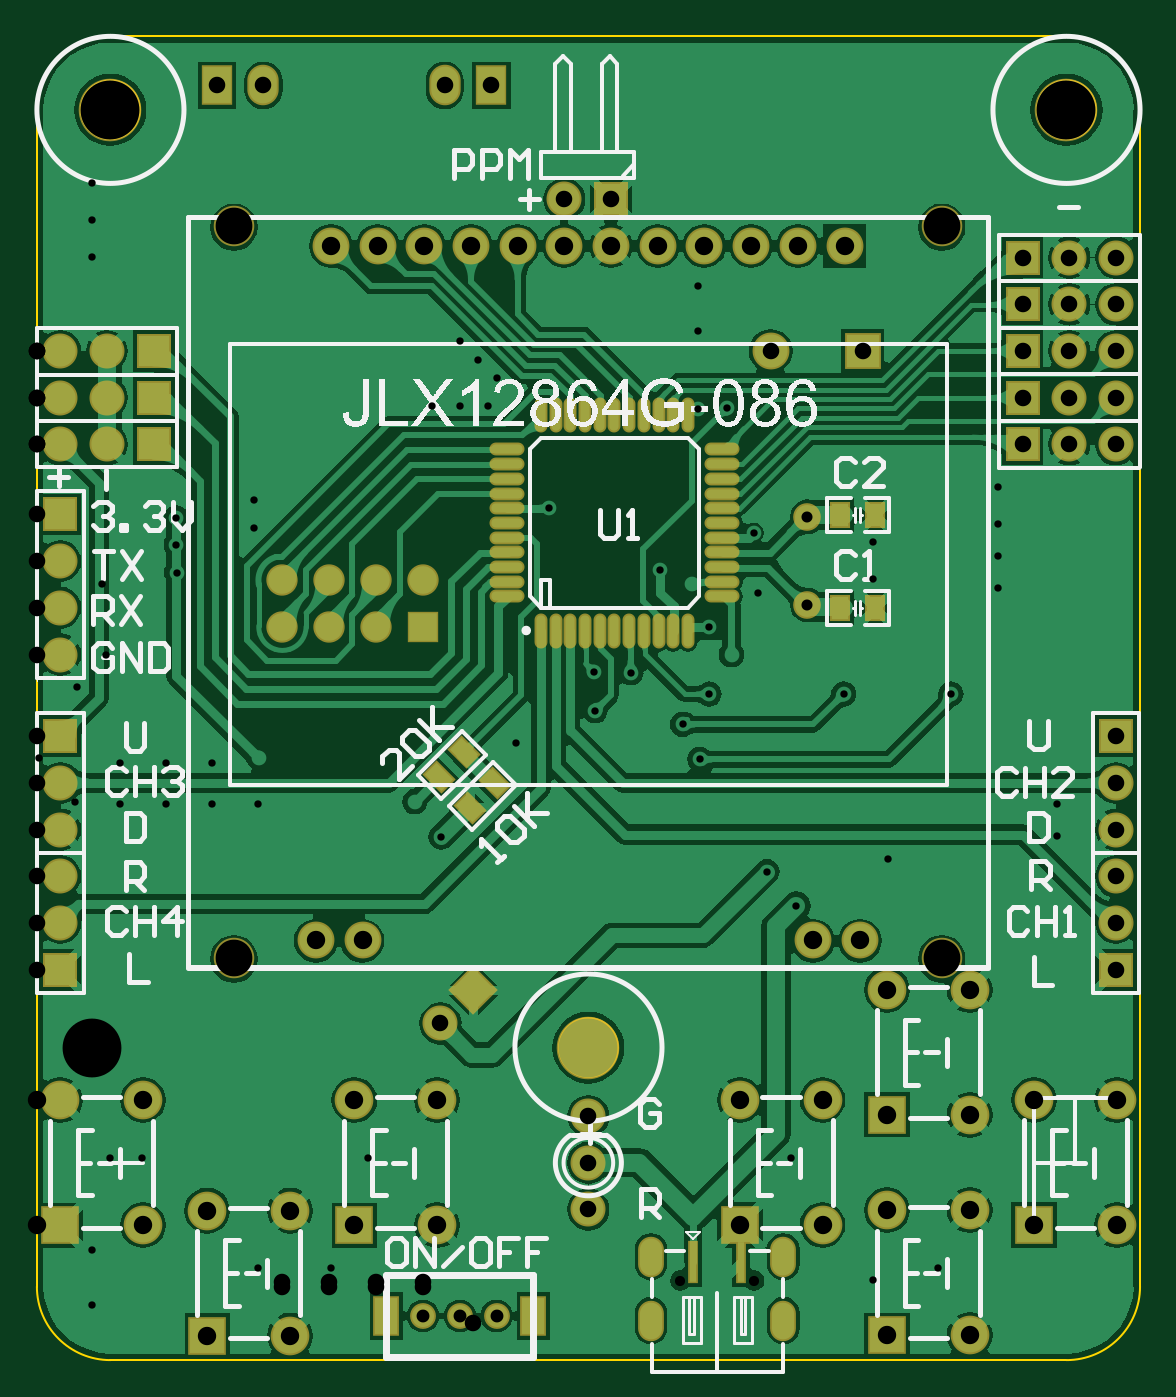
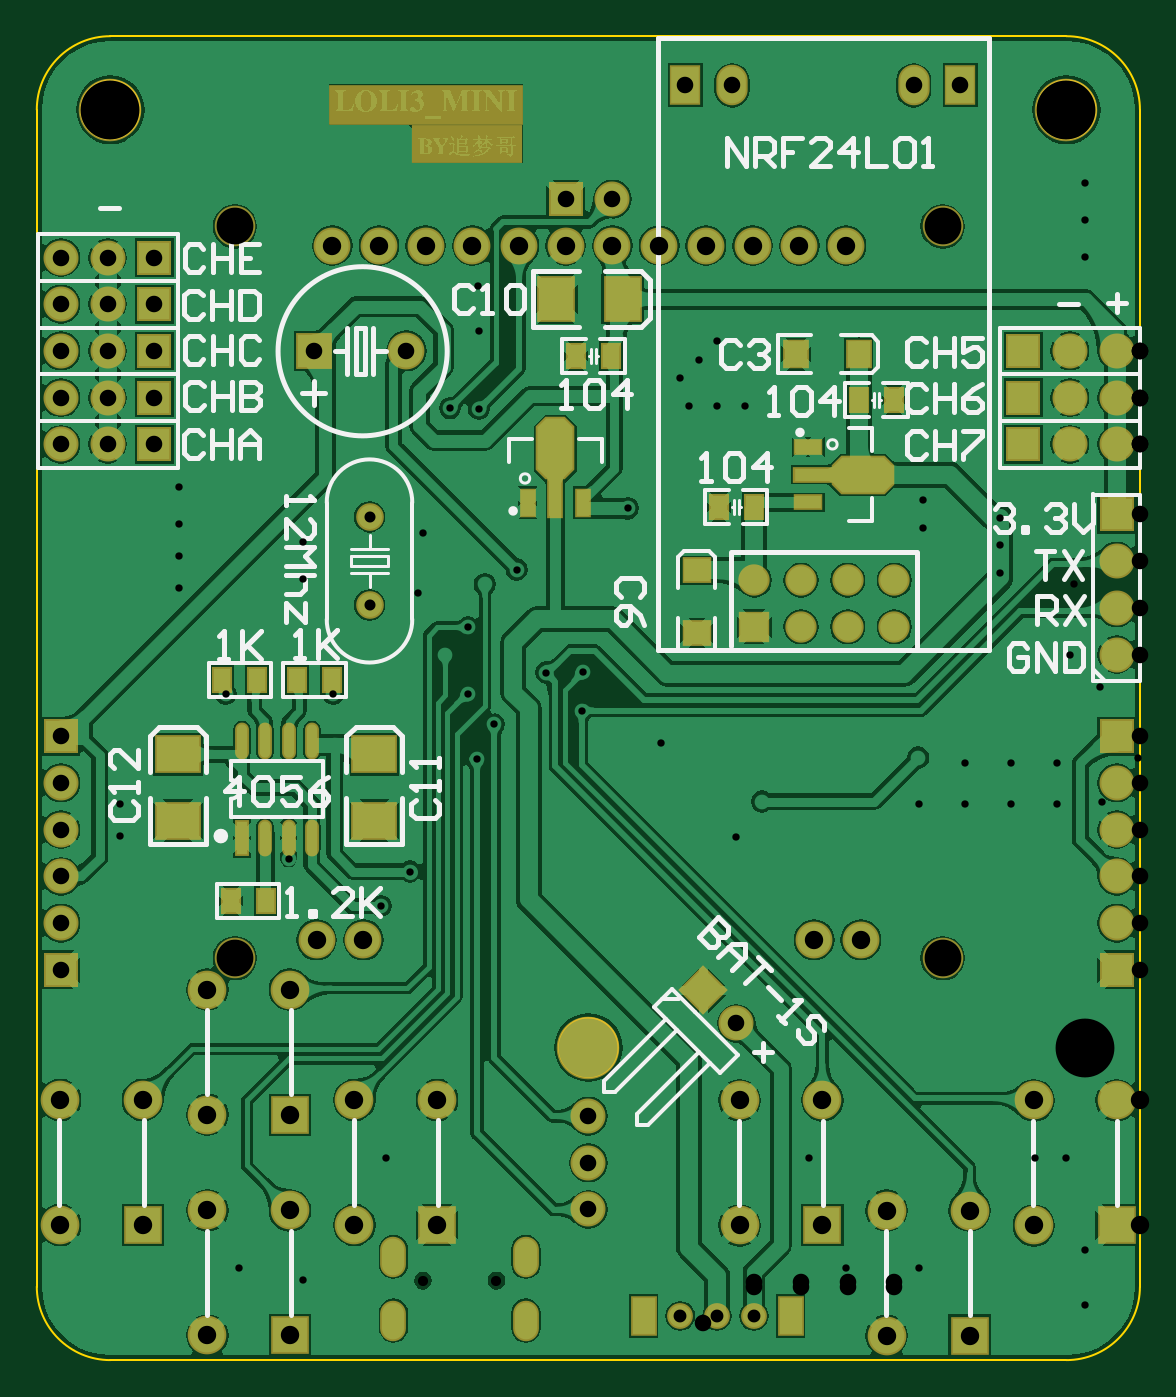
Circuit board: 11 layer files. Board 60.0 x 72.0 mm.
- drill: [追梦哥]MINI版LOLi3-RoundHoles.TXT (2497 bytes)
- drill: [追梦哥]MINI版LOLi3-SlotHoles.TXT (380 bytes)
- bottom_copper: [追梦哥]MINI版LOLi3.GBL (144984 bytes)
- bottom_silk: [追梦哥]MINI版LOLi3.GBO (15486 bytes)
- paste: [追梦哥]MINI版LOLi3.GBP (2119 bytes)
- bottom_mask: [追梦哥]MINI版LOLi3.GBS (5132 bytes)
- outline: [追梦哥]MINI版LOLi3.GKO (799 bytes)
- top_copper: [追梦哥]MINI版LOLi3.GTL (77306 bytes)
- top_silk: [追梦哥]MINI版LOLi3.GTO (68652 bytes)
- paste: [追梦哥]MINI版LOLi3.GTP (1686 bytes)
- top_mask: [追梦哥]MINI版LOLi3.GTS (4584 bytes)

=== drill: [追梦哥]MINI版LOLi3-RoundHoles.TXT ===
M48
;Layer_Color=9474304
;FILE_FORMAT=2:5
INCH,LZ
;TYPE=PLATED
T1F00S00C0.01575
T3F00S00C0.02362
T4F00S00C0.02756
T6F00S00C0.03543
T7F00S00C0.03937
T8F00S00C0.07874
T9F00S00C0.12598
;TYPE=NON_PLATED
T10F00S00C0.02165
%
T01
X011811Y0011811
Y0023622
X0161417Y0043307
X0192913Y0019685
X022441Y0043307
X0218504Y0112205
X0182313Y0107297
X0156315Y0104618
X0162598Y0097244
X0086572Y0112044
X0070866Y0043307
X0062992Y0019685
X0047244
X0015748Y0043307
X0017717Y0119095
Y0127953
X0027559
Y0119095
X0037402
Y0127953
X00475Y0128992
X0047244Y0119095
X008092Y0119592
X0084504Y0204205
X0090504
X0096504
X0098504Y0210205
X0094504Y0214205
X0090504Y0218205
X0046504Y0184205
Y0178205
X0029872Y0180344
Y0174614
X0029951Y0168614
X0008504Y0144205
X0011811Y0236221
Y0244094
Y0251969
X0141648Y0229917
X0141548Y0220317
X0141572Y0203644
X0147721Y0203844
X0153543Y0177165
X0154504Y0164205
X014027Y0166142
X0133465Y0169291
X0143917Y0156879
X014874Y0151092
X0143951Y0142614
X0138307Y0136114
X0141951Y0128614
X0119548Y0139092
X0119348Y0147292
X0127185Y0147234
X0102504Y0132205
X0109672Y0182392
X0179134Y0175197
Y017126
Y0167323
X0205709Y0165354
Y0172244
Y0179134
Y0187008
X0195751Y0142614
X0172751
X0218504Y0119095
T03
X0164976Y0161674
Y0180572
T04
X0082677Y0009449
X0090551
X0098425
T06
X0118091Y0032254
Y0042254
Y0052254
X0231065Y0083592
Y0093592
Y0103592
Y0113592
X0093486Y007915
X0086415Y0072079
X0005Y0083592
Y0093592
Y0103592
X0005Y0113592
Y0123592
Y0133592
Y0151092
Y0161092
Y0171092
Y0181092
Y0196092
X0015
X0025
Y0206092
X0015
X0005
Y0216092
X0015
X0025
X0038482Y0272965
X0048482
X0087341
X0097341
X0082577Y016702
X0072577
X0062577
X0052577
Y015702
X0062577
X0072577
X0082577
X0112951Y0248614
X0122951
X0157108Y0216114
X0176793
X0211065Y0216092
Y0226092
Y0236092
X0221065
X0231065
Y0226092
X0221065
Y0216092
X0231065
Y0206092
X0221065
X0211065
Y0196092
X0221065
X0231065
Y0133592
Y0123592
T07
X0150512Y0028927
X0168228
X0182008Y0032076
X0199724
X0213504Y0028927
X0231221
Y0055699
X0213504
X0199724Y0052549
X0182008
X0168228Y0055699
X0150512
X0166297Y0089992
X0176297
X0182008Y0079321
X0199724
Y0005305
X0182008
X0085709Y0028868
X0067992
X0054212Y0032017
X0036496
X0022716Y0028868
X0005
Y0055639
X0022716
X0067992
X0085709
X0069762Y0089992
X0059762
X0054212Y0005246
X0036496
X0062951Y0238614
X0072951
X0082951
X0092951
X0102951
X0112951
X0122951
X0132951
X0142951
X0152951
X0162951
X0172951
T08
X0193817Y0086055
X0042242
Y0242748
X0193817
T09
X011811Y0066929
X0015748Y0267717
X0220472
T10
X0137795Y0017008
X0153543
M30

=== drill: [追梦哥]MINI版LOLi3-SlotHoles.TXT ===
M48
;Layer_Color=9474304
;FILE_FORMAT=2:5
INCH,LZ
;TYPE=PLATED
T2F00S00C0.01968
T5F00S00C0.02756
;TYPE=NON_PLATED
%
G90
G05
T02
G00X0131496Y0007087
M15
G01Y0009843
M16
G00X0131496Y0020748
M15
G01Y0023504
M16
G00X0159843Y0020748
M15
G01Y0023504
M16
G00X0159843Y0007087
M15
G01Y0009843
M16
T05
G00X0106299Y0008071
M15
G01Y0010827
M16
G00X0074803Y0008071
M15
G01Y0010827
M16
M17
M30

=== bottom_copper: [追梦哥]MINI版LOLi3.GBL (144984 bytes, source omitted) ===
=== bottom_silk: [追梦哥]MINI版LOLi3.GBO (15486 bytes, source omitted) ===
=== paste: [追梦哥]MINI版LOLi3.GBP ===
G04*
G04 #@! TF.GenerationSoftware,Altium Limited,Altium Designer,22.2.1 (43)*
G04*
G04 Layer_Color=128*
%FSLAX25Y25*%
%MOIN*%
G70*
G04*
G04 #@! TF.SameCoordinates,9C75C661-4079-485B-A4B9-5B77D2324FE1*
G04*
G04*
G04 #@! TF.FilePolarity,Positive*
G04*
G01*
G75*
%ADD20R,0.03500X0.05000*%
%ADD73R,0.02165X0.07087*%
%ADD74O,0.02165X0.07087*%
%ADD75R,0.09000X0.07500*%
%ADD76R,0.04724X0.05512*%
%ADD77R,0.05512X0.04724*%
%ADD78R,0.07500X0.09000*%
%ADD79R,0.05512X0.02559*%
%ADD80R,0.08268X0.02559*%
G04:AMPARAMS|DCode=81|XSize=74.8mil|YSize=125.98mil|CornerRadius=0mil|HoleSize=0mil|Usage=FLASHONLY|Rotation=90.000|XOffset=0mil|YOffset=0mil|HoleType=Round|Shape=Octagon|*
%AMOCTAGOND81*
4,1,8,-0.06299,-0.01870,-0.06299,0.01870,-0.04429,0.03740,0.04429,0.03740,0.06299,0.01870,0.06299,-0.01870,0.04429,-0.03740,-0.04429,-0.03740,-0.06299,-0.01870,0.0*
%
%ADD81OCTAGOND81*%

%ADD82R,0.02559X0.05512*%
%ADD83R,0.02559X0.08268*%
G04:AMPARAMS|DCode=84|XSize=74.8mil|YSize=125.98mil|CornerRadius=0mil|HoleSize=0mil|Usage=FLASHONLY|Rotation=0.000|XOffset=0mil|YOffset=0mil|HoleType=Round|Shape=Octagon|*
%AMOCTAGOND84*
4,1,8,-0.01870,0.06299,0.01870,0.06299,0.03740,0.04429,0.03740,-0.04429,0.01870,-0.06299,-0.01870,-0.06299,-0.03740,-0.04429,-0.03740,0.04429,-0.01870,0.06299,0.0*
%
%ADD84OCTAGOND84*%

D20*
X120791Y215014D02*
D03*
X113310D02*
D03*
X90191Y182614D02*
D03*
X82710D02*
D03*
X52711Y205614D02*
D03*
X60191D02*
D03*
X189011Y145614D02*
D03*
X196491D02*
D03*
X180491Y145614D02*
D03*
X173010D02*
D03*
X194691Y98314D02*
D03*
X187210D02*
D03*
D73*
X192313Y111881D02*
D03*
D74*
X187313D02*
D03*
X182313D02*
D03*
X177313D02*
D03*
X192313Y132550D02*
D03*
X187313D02*
D03*
X182313D02*
D03*
X177313D02*
D03*
D75*
X205951Y115528D02*
D03*
Y129701D02*
D03*
X163952Y115528D02*
D03*
Y129701D02*
D03*
D76*
X73609Y215408D02*
D03*
X60224D02*
D03*
D77*
X94916Y155702D02*
D03*
Y169087D02*
D03*
D78*
X124958Y227245D02*
D03*
X110785D02*
D03*
D79*
X71035Y195498D02*
D03*
Y183687D02*
D03*
D80*
X69749Y189592D02*
D03*
D81*
X59349D02*
D03*
D82*
X131078Y183606D02*
D03*
X119267D02*
D03*
D83*
X125172Y184892D02*
D03*
D84*
Y195292D02*
D03*
M02*

=== bottom_mask: [追梦哥]MINI版LOLi3.GBS ===
G04*
G04 #@! TF.GenerationSoftware,Altium Limited,Altium Designer,22.2.1 (43)*
G04*
G04 Layer_Color=16711935*
%FSLAX25Y25*%
%MOIN*%
G70*
G04*
G04 #@! TF.SameCoordinates,9C75C661-4079-485B-A4B9-5B77D2324FE1*
G04*
G04*
G04 #@! TF.FilePolarity,Negative*
G04*
G01*
G75*
%ADD25R,0.04300X0.05800*%
%ADD28C,0.07887*%
%ADD29C,0.05918*%
%ADD30C,0.13398*%
%ADD31C,0.00800*%
%ADD32O,0.05524X0.08674*%
%ADD33C,0.07493*%
%ADD34C,0.08280*%
%ADD35R,0.08280X0.08280*%
%ADD36R,0.07493X0.07493*%
%ADD37R,0.07493X0.07493*%
%ADD38R,0.07887X0.07887*%
%ADD39P,0.10597X4X270.0*%
%ADD40R,0.05524X0.08674*%
%ADD41C,0.05524*%
%ADD42C,0.06706*%
%ADD43R,0.06706X0.06706*%
%ADD44O,0.06706X0.08674*%
%ADD45R,0.06706X0.08674*%
%ADD46C,0.08674*%
%ADD85R,0.41500X0.08700*%
%ADD86R,0.23600X0.08100*%
%ADD87R,0.02965X0.07887*%
%ADD88O,0.02965X0.07887*%
%ADD89R,0.09800X0.08300*%
%ADD90R,0.05524X0.06312*%
%ADD91R,0.06312X0.05524*%
%ADD92R,0.08300X0.09800*%
%ADD93R,0.06312X0.03359*%
%ADD94R,0.09068X0.03359*%
G04:AMPARAMS|DCode=95|XSize=82.8mil|YSize=133.98mil|CornerRadius=0mil|HoleSize=0mil|Usage=FLASHONLY|Rotation=90.000|XOffset=0mil|YOffset=0mil|HoleType=Round|Shape=Octagon|*
%AMOCTAGOND95*
4,1,8,-0.06699,-0.02070,-0.06699,0.02070,-0.04629,0.04140,0.04629,0.04140,0.06699,0.02070,0.06699,-0.02070,0.04629,-0.04140,-0.04629,-0.04140,-0.06699,-0.02070,0.0*
%
%ADD95OCTAGOND95*%

%ADD96R,0.03359X0.06312*%
%ADD97R,0.03359X0.09068*%
G04:AMPARAMS|DCode=98|XSize=82.8mil|YSize=133.98mil|CornerRadius=0mil|HoleSize=0mil|Usage=FLASHONLY|Rotation=0.000|XOffset=0mil|YOffset=0mil|HoleType=Round|Shape=Octagon|*
%AMOCTAGOND98*
4,1,8,-0.02070,0.06699,0.02070,0.06699,0.04140,0.04629,0.04140,-0.04629,0.02070,-0.06699,-0.02070,-0.06699,-0.04140,-0.04629,-0.04140,0.04629,-0.02070,0.06699,0.0*
%
%ADD98OCTAGOND98*%

D25*
X120791Y215014D02*
D03*
X113310D02*
D03*
X90191Y182614D02*
D03*
X82710D02*
D03*
X52711Y205614D02*
D03*
X60191D02*
D03*
X189011Y145614D02*
D03*
X196491D02*
D03*
X180491Y145614D02*
D03*
X173010D02*
D03*
X194691Y98314D02*
D03*
X187210D02*
D03*
D28*
X166297Y89992D02*
D03*
X176297D02*
D03*
X69762D02*
D03*
X59762D02*
D03*
X62951Y238614D02*
D03*
X72951D02*
D03*
X82951D02*
D03*
X92951D02*
D03*
X102951D02*
D03*
X112951D02*
D03*
X122951D02*
D03*
X132951D02*
D03*
X142951D02*
D03*
X152951D02*
D03*
X162951D02*
D03*
X172951D02*
D03*
X157108Y216114D02*
D03*
D29*
X164976Y161674D02*
D03*
Y180572D02*
D03*
D30*
X118110Y66929D02*
D03*
X220472Y267717D02*
D03*
X15748D02*
D03*
D31*
X153543Y17008D02*
D03*
X137795D02*
D03*
D32*
X131496Y8465D02*
D03*
X159843D02*
D03*
Y22126D02*
D03*
X131496D02*
D03*
D33*
X118091Y42254D02*
D03*
Y52254D02*
D03*
Y32254D02*
D03*
X5000Y93592D02*
D03*
Y103592D02*
D03*
X5000Y123592D02*
D03*
Y113592D02*
D03*
Y171092D02*
D03*
Y161092D02*
D03*
Y151092D02*
D03*
X15000Y196092D02*
D03*
X5000D02*
D03*
X15000Y206092D02*
D03*
X5000D02*
D03*
X15000Y216092D02*
D03*
X5000D02*
D03*
X231065Y93592D02*
D03*
Y103592D02*
D03*
Y123592D02*
D03*
Y113592D02*
D03*
X221065Y236092D02*
D03*
X231065D02*
D03*
X221065Y226092D02*
D03*
X231065D02*
D03*
X221065Y216092D02*
D03*
X231065D02*
D03*
X221065Y206092D02*
D03*
X231065D02*
D03*
X221065Y196092D02*
D03*
X231065D02*
D03*
X112951Y248614D02*
D03*
X86415Y72079D02*
D03*
D34*
X150512Y55699D02*
D03*
X168228D02*
D03*
Y28927D02*
D03*
X213504Y55699D02*
D03*
X231221D02*
D03*
Y28927D02*
D03*
X182008Y32076D02*
D03*
X199724D02*
D03*
Y5305D02*
D03*
X182008Y79321D02*
D03*
X199724D02*
D03*
Y52549D02*
D03*
X67992Y55639D02*
D03*
X85709D02*
D03*
Y28868D02*
D03*
X36496Y32017D02*
D03*
X54212D02*
D03*
Y5246D02*
D03*
X5000Y55639D02*
D03*
X22716D02*
D03*
Y28868D02*
D03*
D35*
X150512Y28927D02*
D03*
X213504D02*
D03*
X182008Y5305D02*
D03*
Y52549D02*
D03*
X67992Y28868D02*
D03*
X36496Y5246D02*
D03*
X5000Y28868D02*
D03*
D36*
X5000Y83592D02*
D03*
X5000Y133592D02*
D03*
Y181092D02*
D03*
X231065Y83592D02*
D03*
Y133592D02*
D03*
D37*
X25000Y196092D02*
D03*
Y206092D02*
D03*
Y216092D02*
D03*
X211065Y236092D02*
D03*
Y226092D02*
D03*
Y216092D02*
D03*
Y206092D02*
D03*
Y196092D02*
D03*
X122951Y248614D02*
D03*
D38*
X176793Y216114D02*
D03*
D39*
X93486Y79150D02*
D03*
D40*
X74803Y9449D02*
D03*
X106299D02*
D03*
D41*
X98425D02*
D03*
X90551D02*
D03*
X82677D02*
D03*
D42*
X52577Y167020D02*
D03*
Y157020D02*
D03*
X62577Y167020D02*
D03*
Y157020D02*
D03*
X72577Y167020D02*
D03*
Y157020D02*
D03*
X82577Y167020D02*
D03*
D43*
Y157020D02*
D03*
D44*
X87341Y272965D02*
D03*
X48482D02*
D03*
D45*
X97341D02*
D03*
X38482D02*
D03*
D46*
X42242Y242748D02*
D03*
X193817D02*
D03*
X42242Y86055D02*
D03*
X193817D02*
D03*
D85*
X152959Y268858D02*
D03*
D86*
X144009Y260458D02*
D03*
D87*
X192313Y111881D02*
D03*
D88*
X187313D02*
D03*
X182313D02*
D03*
X177313D02*
D03*
X192313Y132550D02*
D03*
X187313D02*
D03*
X182313D02*
D03*
X177313D02*
D03*
D89*
X205951Y115528D02*
D03*
Y129701D02*
D03*
X163952Y115528D02*
D03*
Y129701D02*
D03*
D90*
X73609Y215408D02*
D03*
X60224D02*
D03*
D91*
X94916Y155702D02*
D03*
Y169087D02*
D03*
D92*
X124958Y227245D02*
D03*
X110785D02*
D03*
D93*
X71035Y195498D02*
D03*
Y183687D02*
D03*
D94*
X69749Y189592D02*
D03*
D95*
X59349D02*
D03*
D96*
X131078Y183606D02*
D03*
X119267D02*
D03*
D97*
X125172Y184892D02*
D03*
D98*
Y195292D02*
D03*
M02*

=== outline: [追梦哥]MINI版LOLi3.GKO ===
G04*
G04 #@! TF.GenerationSoftware,Altium Limited,Altium Designer,22.2.1 (43)*
G04*
G04 Layer_Color=16711935*
%FSLAX25Y25*%
%MOIN*%
G70*
G04*
G04 #@! TF.SameCoordinates,9C75C661-4079-485B-A4B9-5B77D2324FE1*
G04*
G04*
G04 #@! TF.FilePolarity,Positive*
G04*
G01*
G75*
%ADD100C,0.00500*%
D100*
X15748Y283494D02*
G03*
X0Y267746I0J-15748D01*
G01*
X236220D02*
G03*
X220472Y283494I-15748J0D01*
G01*
Y0D02*
G03*
X236220Y15748I0J15748D01*
G01*
X0D02*
G03*
X15748Y0I15748J0D01*
G01*
X124409Y66929D02*
G03*
X124409Y66929I-6299J0D01*
G01*
X22047Y267746D02*
G03*
X22047Y267746I-6299J0D01*
G01*
X226772D02*
G03*
X226772Y267746I-6299J0D01*
G01*
X15748Y283494D02*
X220472D01*
X236220Y62992D02*
Y267746D01*
X-0Y62992D02*
Y267746D01*
X236220Y15748D02*
Y62992D01*
X0Y15748D02*
Y62992D01*
X15748Y0D02*
X220472D01*
M02*

=== top_copper: [追梦哥]MINI版LOLi3.GTL (77306 bytes, source omitted) ===
=== top_silk: [追梦哥]MINI版LOLi3.GTO (68652 bytes, source omitted) ===
=== paste: [追梦哥]MINI版LOLi3.GTP ===
G04*
G04 #@! TF.GenerationSoftware,Altium Limited,Altium Designer,22.2.1 (43)*
G04*
G04 Layer_Color=8421504*
%FSLAX25Y25*%
%MOIN*%
G70*
G04*
G04 #@! TF.SameCoordinates,9C75C661-4079-485B-A4B9-5B77D2324FE1*
G04*
G04*
G04 #@! TF.FilePolarity,Positive*
G04*
G01*
G75*
%ADD18O,0.01968X0.06693*%
%ADD19O,0.06693X0.01968*%
%ADD20R,0.03500X0.05000*%
%ADD21R,0.01500X0.08465*%
G04:AMPARAMS|DCode=22|XSize=50mil|YSize=35mil|CornerRadius=0mil|HoleSize=0mil|Usage=FLASHONLY|Rotation=135.000|XOffset=0mil|YOffset=0mil|HoleType=Round|Shape=Rectangle|*
%AMROTATEDRECTD22*
4,1,4,0.03005,-0.00530,0.00530,-0.03005,-0.03005,0.00530,-0.00530,0.03005,0.03005,-0.00530,0.0*
%
%ADD22ROTATEDRECTD22*%

D18*
X107931Y156232D02*
D03*
X111081D02*
D03*
X114230D02*
D03*
X117380D02*
D03*
X120530D02*
D03*
X123679D02*
D03*
X126829D02*
D03*
X129978D02*
D03*
X133128D02*
D03*
X136278D02*
D03*
X139427D02*
D03*
Y202295D02*
D03*
X136278D02*
D03*
X133128D02*
D03*
X129978D02*
D03*
X126829D02*
D03*
X123679D02*
D03*
X120530D02*
D03*
X117380D02*
D03*
X114230D02*
D03*
X111081D02*
D03*
X107931D02*
D03*
D19*
X146711Y163516D02*
D03*
Y166665D02*
D03*
Y169815D02*
D03*
Y172965D02*
D03*
Y176114D02*
D03*
Y179264D02*
D03*
Y182413D02*
D03*
Y185563D02*
D03*
Y188713D02*
D03*
Y191862D02*
D03*
Y195012D02*
D03*
X100648D02*
D03*
Y191862D02*
D03*
Y188713D02*
D03*
Y185563D02*
D03*
Y182413D02*
D03*
Y179264D02*
D03*
Y176114D02*
D03*
Y172965D02*
D03*
Y169815D02*
D03*
Y166665D02*
D03*
Y163516D02*
D03*
D20*
X179516Y180922D02*
D03*
X172036D02*
D03*
X179516Y161022D02*
D03*
X172036D02*
D03*
D21*
X150788Y20906D02*
D03*
X140552D02*
D03*
D22*
X98065Y123536D02*
D03*
X92776Y118247D02*
D03*
X91465Y130136D02*
D03*
X86176Y124847D02*
D03*
M02*

=== top_mask: [追梦哥]MINI版LOLi3.GTS ===
G04*
G04 #@! TF.GenerationSoftware,Altium Limited,Altium Designer,22.2.1 (43)*
G04*
G04 Layer_Color=8388736*
%FSLAX25Y25*%
%MOIN*%
G70*
G04*
G04 #@! TF.SameCoordinates,9C75C661-4079-485B-A4B9-5B77D2324FE1*
G04*
G04*
G04 #@! TF.FilePolarity,Negative*
G04*
G01*
G75*
%ADD23O,0.02769X0.07493*%
%ADD24O,0.07493X0.02769*%
%ADD25R,0.04300X0.05800*%
%ADD26R,0.02300X0.09265*%
G04:AMPARAMS|DCode=27|XSize=58mil|YSize=43mil|CornerRadius=0mil|HoleSize=0mil|Usage=FLASHONLY|Rotation=135.000|XOffset=0mil|YOffset=0mil|HoleType=Round|Shape=Rectangle|*
%AMROTATEDRECTD27*
4,1,4,0.03571,-0.00530,0.00530,-0.03571,-0.03571,0.00530,-0.00530,0.03571,0.03571,-0.00530,0.0*
%
%ADD27ROTATEDRECTD27*%

%ADD28C,0.07887*%
%ADD29C,0.05918*%
%ADD30C,0.13398*%
%ADD31C,0.00800*%
%ADD32O,0.05524X0.08674*%
%ADD33C,0.07493*%
%ADD34C,0.08280*%
%ADD35R,0.08280X0.08280*%
%ADD36R,0.07493X0.07493*%
%ADD37R,0.07493X0.07493*%
%ADD38R,0.07887X0.07887*%
%ADD39P,0.10597X4X270.0*%
%ADD40R,0.05524X0.08674*%
%ADD41C,0.05524*%
%ADD42C,0.06706*%
%ADD43R,0.06706X0.06706*%
%ADD44O,0.06706X0.08674*%
%ADD45R,0.06706X0.08674*%
%ADD46C,0.08674*%
D23*
X107931Y156232D02*
D03*
X111081D02*
D03*
X114230D02*
D03*
X117380D02*
D03*
X120530D02*
D03*
X123679D02*
D03*
X126829D02*
D03*
X129978D02*
D03*
X133128D02*
D03*
X136278D02*
D03*
X139427D02*
D03*
Y202295D02*
D03*
X136278D02*
D03*
X133128D02*
D03*
X129978D02*
D03*
X126829D02*
D03*
X123679D02*
D03*
X120530D02*
D03*
X117380D02*
D03*
X114230D02*
D03*
X111081D02*
D03*
X107931D02*
D03*
D24*
X146711Y163516D02*
D03*
Y166665D02*
D03*
Y169815D02*
D03*
Y172965D02*
D03*
Y176114D02*
D03*
Y179264D02*
D03*
Y182413D02*
D03*
Y185563D02*
D03*
Y188713D02*
D03*
Y191862D02*
D03*
Y195012D02*
D03*
X100648D02*
D03*
Y191862D02*
D03*
Y188713D02*
D03*
Y185563D02*
D03*
Y182413D02*
D03*
Y179264D02*
D03*
Y176114D02*
D03*
Y172965D02*
D03*
Y169815D02*
D03*
Y166665D02*
D03*
Y163516D02*
D03*
D25*
X179516Y180922D02*
D03*
X172036D02*
D03*
X179516Y161022D02*
D03*
X172036D02*
D03*
D26*
X150788Y20906D02*
D03*
X140552D02*
D03*
D27*
X98065Y123536D02*
D03*
X92776Y118247D02*
D03*
X91465Y130136D02*
D03*
X86176Y124847D02*
D03*
D28*
X166297Y89992D02*
D03*
X176297D02*
D03*
X69762D02*
D03*
X59762D02*
D03*
X62951Y238614D02*
D03*
X72951D02*
D03*
X82951D02*
D03*
X92951D02*
D03*
X102951D02*
D03*
X112951D02*
D03*
X122951D02*
D03*
X132951D02*
D03*
X142951D02*
D03*
X152951D02*
D03*
X162951D02*
D03*
X172951D02*
D03*
X157108Y216114D02*
D03*
D29*
X164976Y161674D02*
D03*
Y180572D02*
D03*
D30*
X118110Y66929D02*
D03*
X220472Y267717D02*
D03*
X15748D02*
D03*
D31*
X153543Y17008D02*
D03*
X137795D02*
D03*
D32*
X131496Y8465D02*
D03*
X159843D02*
D03*
Y22126D02*
D03*
X131496D02*
D03*
D33*
X118091Y42254D02*
D03*
Y52254D02*
D03*
Y32254D02*
D03*
X5000Y93592D02*
D03*
Y103592D02*
D03*
X5000Y123592D02*
D03*
Y113592D02*
D03*
Y171092D02*
D03*
Y161092D02*
D03*
Y151092D02*
D03*
X15000Y196092D02*
D03*
X5000D02*
D03*
X15000Y206092D02*
D03*
X5000D02*
D03*
X15000Y216092D02*
D03*
X5000D02*
D03*
X231065Y93592D02*
D03*
Y103592D02*
D03*
Y123592D02*
D03*
Y113592D02*
D03*
X221065Y236092D02*
D03*
X231065D02*
D03*
X221065Y226092D02*
D03*
X231065D02*
D03*
X221065Y216092D02*
D03*
X231065D02*
D03*
X221065Y206092D02*
D03*
X231065D02*
D03*
X221065Y196092D02*
D03*
X231065D02*
D03*
X112951Y248614D02*
D03*
X86415Y72079D02*
D03*
D34*
X150512Y55699D02*
D03*
X168228D02*
D03*
Y28927D02*
D03*
X213504Y55699D02*
D03*
X231221D02*
D03*
Y28927D02*
D03*
X182008Y32076D02*
D03*
X199724D02*
D03*
Y5305D02*
D03*
X182008Y79321D02*
D03*
X199724D02*
D03*
Y52549D02*
D03*
X67992Y55639D02*
D03*
X85709D02*
D03*
Y28868D02*
D03*
X36496Y32017D02*
D03*
X54212D02*
D03*
Y5246D02*
D03*
X5000Y55639D02*
D03*
X22716D02*
D03*
Y28868D02*
D03*
D35*
X150512Y28927D02*
D03*
X213504D02*
D03*
X182008Y5305D02*
D03*
Y52549D02*
D03*
X67992Y28868D02*
D03*
X36496Y5246D02*
D03*
X5000Y28868D02*
D03*
D36*
X5000Y83592D02*
D03*
X5000Y133592D02*
D03*
Y181092D02*
D03*
X231065Y83592D02*
D03*
Y133592D02*
D03*
D37*
X25000Y196092D02*
D03*
Y206092D02*
D03*
Y216092D02*
D03*
X211065Y236092D02*
D03*
Y226092D02*
D03*
Y216092D02*
D03*
Y206092D02*
D03*
Y196092D02*
D03*
X122951Y248614D02*
D03*
D38*
X176793Y216114D02*
D03*
D39*
X93486Y79150D02*
D03*
D40*
X74803Y9449D02*
D03*
X106299D02*
D03*
D41*
X98425D02*
D03*
X90551D02*
D03*
X82677D02*
D03*
D42*
X52577Y167020D02*
D03*
Y157020D02*
D03*
X62577Y167020D02*
D03*
Y157020D02*
D03*
X72577Y167020D02*
D03*
Y157020D02*
D03*
X82577Y167020D02*
D03*
D43*
Y157020D02*
D03*
D44*
X87341Y272965D02*
D03*
X48482D02*
D03*
D45*
X97341D02*
D03*
X38482D02*
D03*
D46*
X42242Y242748D02*
D03*
X193817D02*
D03*
X42242Y86055D02*
D03*
X193817D02*
D03*
M02*

